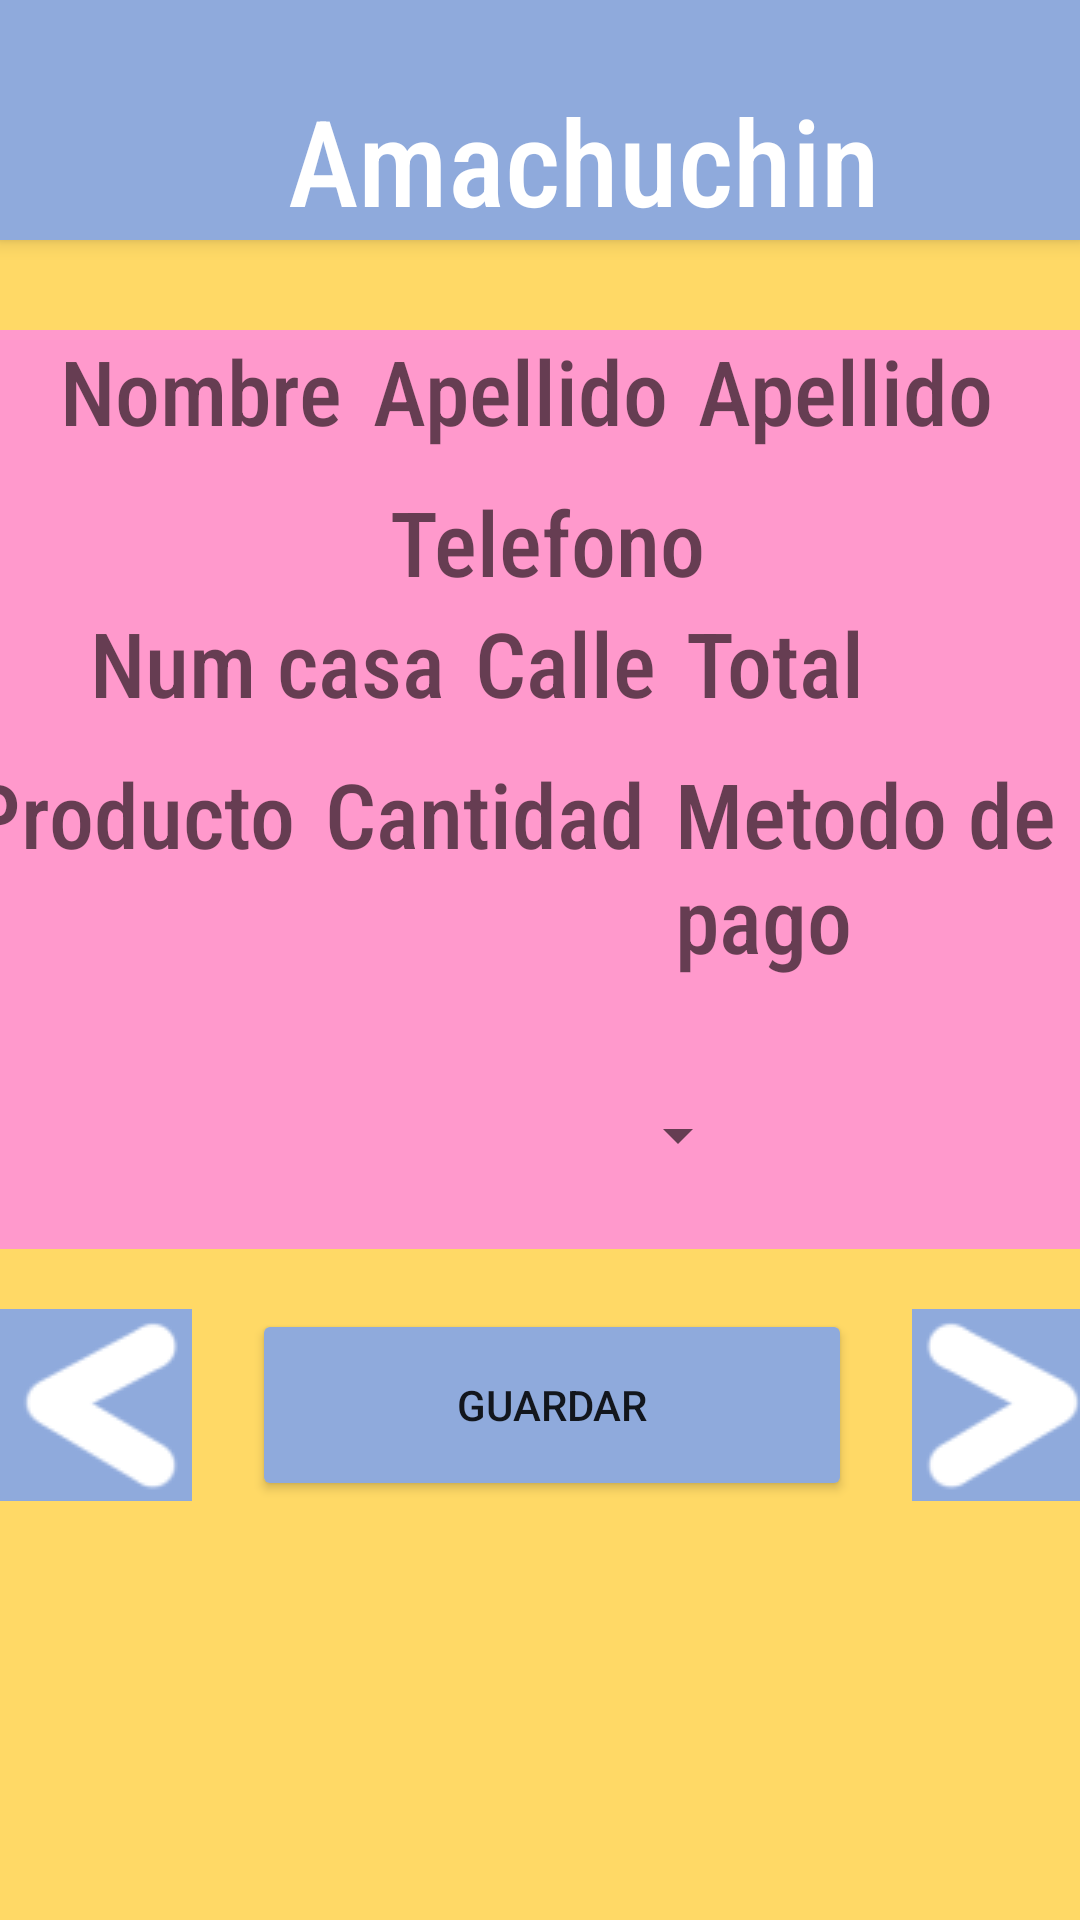

The Android layout XML behind this screen, and the referenced resources:
<!-- AndroidManifest.xml: application theme Theme.Practica419100058 -->
<!-- res/layout/activity_editarepa.xml -->
<?xml version="1.0" encoding="utf-8"?>
<LinearLayout
    xmlns:android="http://schemas.android.com/apk/res/android"
    xmlns:app="http://schemas.android.com/apk/res-auto"
    xmlns:tools="http://schemas.android.com/tools"
    android:layout_width="match_parent"
    android:layout_height="match_parent"
    android:orientation="vertical"
    android:background="#ffd966"
    tools:context=".anade">
    <include
        android:id="@+id/toolbar"
        layout="@layout/toolbar"
        />
    <LinearLayout
        android:layout_width="380sp"
        android:layout_height="wrap_content"
        android:layout_marginTop="30sp"
        android:orientation="horizontal"
        android:layout_gravity="center_horizontal"
        android:background="#ff99cc"
        >
        <TextView
            android:id="@+id/nombredit"
            android:layout_width="wrap_content"
            android:layout_height="wrap_content"
            android:fontFamily="sans-serif-condensed-medium"
            android:layout_marginLeft="30sp"
            android:hint="@string/nom"
            android:textSize="30sp"
            />
        <TextView
            android:id="@+id/apellido1dit"
            android:layout_width="wrap_content"
            android:layout_height="wrap_content"
            android:fontFamily="sans-serif-condensed-medium"
            android:layout_gravity="center_horizontal"
            android:hint="@string/ape"
            android:layout_marginLeft="10sp"
            android:textSize="30sp"
            android:layout_marginTop="10sp"
            />

        <TextView
            android:id="@+id/apellido2dit"
            android:layout_width="wrap_content"
            android:layout_height="wrap_content"
            android:fontFamily="sans-serif-condensed-medium"
            android:layout_gravity="center_horizontal"
            android:hint="@string/ape"
            android:textSize="30sp"
            android:layout_marginLeft="10sp"
            android:layout_marginTop="10sp"
            />
    </LinearLayout>
    <LinearLayout
        android:layout_width="380sp"
        android:layout_height="wrap_content"
        android:orientation="horizontal"
        android:layout_gravity="center_horizontal"
        android:background="#ff99cc"
        >
        <TextView
            android:id="@+id/telefonodit"
            android:layout_width="wrap_content"
            android:layout_height="wrap_content"
            android:fontFamily="sans-serif-condensed-medium"
            android:layout_marginLeft="140sp"
            android:hint="@string/tel"
            android:textSize="30sp"
            />
    </LinearLayout>
    <LinearLayout
        android:layout_width="380sp"
        android:layout_height="wrap_content"
        android:orientation="horizontal"
        android:layout_gravity="center_horizontal"
        android:background="#ff99cc"
        >
        <TextView
            android:id="@+id/numcasadit"
            android:layout_width="wrap_content"
            android:layout_height="wrap_content"
            android:fontFamily="sans-serif-condensed-medium"
            android:layout_marginLeft="40sp"
            android:layout_gravity="center_horizontal"
            android:hint="@string/num"
            android:textSize="30sp"
            />
        <TextView
            android:id="@+id/calledit"
            android:layout_width="wrap_content"
            android:layout_height="wrap_content"
            android:fontFamily="sans-serif-condensed-medium"
            android:layout_gravity="center_horizontal"
            android:layout_marginLeft="10sp"
            android:hint="@string/cal"
            android:textSize="30sp"
            android:layout_marginTop="10sp"
            />
        <TextView
            android:id="@+id/preciodit"
            android:layout_width="wrap_content"
            android:layout_height="wrap_content"
            android:fontFamily="sans-serif-condensed-medium"
            android:layout_gravity="center_horizontal"
            android:layout_marginLeft="10sp"
            android:hint="@string/pre"
            android:textSize="30sp"
            android:layout_marginTop="10sp"
            />
    </LinearLayout>
    <LinearLayout
        android:layout_width="380sp"
        android:layout_height="wrap_content"
        android:orientation="horizontal"
        android:layout_gravity="center_horizontal"
        android:background="#ff99cc"
        >
        <TextView
            android:id="@+id/productodit"
            android:layout_width="wrap_content"
            android:layout_height="wrap_content"
            android:fontFamily="sans-serif-condensed-medium"
            android:layout_gravity="center_horizontal"
            android:hint="@string/man"
            android:layout_marginLeft="0sp"
            android:textSize="30sp"
            android:layout_marginTop="10sp"
            />
        <TextView
            android:id="@+id/cantidaddit"
            android:layout_width="wrap_content"
            android:layout_height="wrap_content"
            android:fontFamily="sans-serif-condensed-medium"
            android:layout_gravity="center_horizontal"
            android:layout_marginLeft="10sp"
            android:hint="@string/canti"
            android:textSize="30sp"
            android:layout_marginTop="10sp"
            />
        <TextView
            android:id="@+id/metododit"
            android:layout_width="wrap_content"
            android:layout_height="wrap_content"
            android:fontFamily="sans-serif-condensed-medium"
            android:layout_gravity="center_horizontal"
            android:hint="@string/meti"
            android:layout_marginLeft="10sp"
            android:textSize="30sp"
            android:layout_marginTop="10sp"
            />
    </LinearLayout>
    <LinearLayout
        android:layout_width="380sp"
        android:layout_height="80sp"
        android:orientation="horizontal"
        android:layout_gravity="center_horizontal"
        android:background="#ff99cc"
        >
        <Spinner
            android:id="@+id/spinirillodit"
            android:layout_width="150dp"
            android:layout_height="wrap_content"
            android:layout_marginLeft="110sp"
            android:layout_marginTop="30dp"/>
    </LinearLayout>
    <LinearLayout
        android:layout_width="wrap_content"
        android:layout_height="wrap_content"
        android:orientation="horizontal"
        android:layout_marginTop="20dp"
        android:layout_gravity="center"
        >

        <ImageButton
            android:id="@+id/anterior"
            android:layout_width="64sp"
            android:layout_height="64sp"
            android:src="@drawable/izquiaaha"
            android:layout_marginTop="10sp"
            android:layout_gravity="center_horizontal"
            android:backgroundTint="#8faadc"
            />

        <Button
            android:id="@+id/guardabut"
            android:layout_width="200sp"
            android:layout_height="64sp"
            android:text="@string/guarda"
            android:layout_marginTop="10sp"
            android:layout_marginHorizontal="20sp"
            android:layout_gravity="center_horizontal"
            android:backgroundTint="#8faadc"
            />

        <ImageButton
            android:id="@+id/siguiente"
            android:layout_width="64sp"
            android:layout_height="64sp"
            android:src="@drawable/derchaha"
            android:layout_marginTop="10sp"
            android:layout_gravity="center_horizontal"
            android:backgroundTint="#8faadc"
            />

    </LinearLayout>
</LinearLayout>
<!-- res/layout/toolbar.xml (included above) -->
<?xml version="1.0" encoding="utf-8"?>
<androidx.appcompat.widget.Toolbar xmlns:android="http://schemas.android.com/apk/res/android"
    android:layout_width="match_parent"
    android:layout_height="wrap_content"
    android:elevation="4dp"
    android:background="#8faadc">

    <LinearLayout
        android:layout_width="match_parent"
        android:layout_height="wrap_content"
        android:orientation="horizontal"
        >
    <ImageView
        android:layout_width="80dp"
        android:layout_height="80dp"
        android:src="@drawable/logo"
        />
    <TextView
        android:layout_width="wrap_content"
        android:layout_height="wrap_content"
        android:textColor="#FFFFFF"
        android:textSize="40sp"
        android:layout_gravity="bottom"
        android:fontFamily="sans-serif-condensed-medium"
        android:text="@string/toolbartitle"
        />
    </LinearLayout>
</androidx.appcompat.widget.Toolbar>
<!-- resources referenced by this layout -->
<resources>
  <!-- drawable derchaha: png bitmap (drawable, 1718 bytes) -->
  <!-- drawable izquiaaha: png bitmap (drawable, 1685 bytes) -->
  <string name="ape">Apellido</string>
  <string name="cal">Calle</string>
  <string name="canti">Cantidad</string>
  <string name="guarda">Guardar</string>
  <string name="man">Producto</string>
  <string name="meti">Metodo de pago</string>
  <string name="nom">Nombre</string>
  <string name="num">Num casa</string>
  <string name="pre">Total</string>
  <string name="tel">Telefono</string>
  <string name="toolbartitle">Amachuchin</string>
  <style name="Theme.Practica419100058" parent="Theme.MaterialComponents.DayNight.NoActionBar">
          
          <item name="colorPrimary">@color/purple_500</item>
          <item name="colorPrimaryVariant">@color/purple_700</item>
          <item name="colorOnPrimary">@color/white</item>
          
          <item name="colorSecondary">@color/teal_200</item>
          <item name="colorSecondaryVariant">@color/teal_700</item>
          <item name="colorOnSecondary">@color/black</item>
          
          <item name="android:statusBarColor" tools:targetApi="l">?attr/colorPrimaryVariant</item>
          
      </style>
  <!-- not gathered from this repository: default colours our renderer supplied (Android Studio template values) -->
  <color name="purple_500">#FF6200EE</color>
  <color name="purple_700">#FF3700B3</color>
  <color name="teal_200">#FF03DAC5</color>
  <color name="teal_700">#FF018786</color>
  <color name="black">#FF000000</color>
  <color name="white">#FFFFFFFF</color>
</resources>
